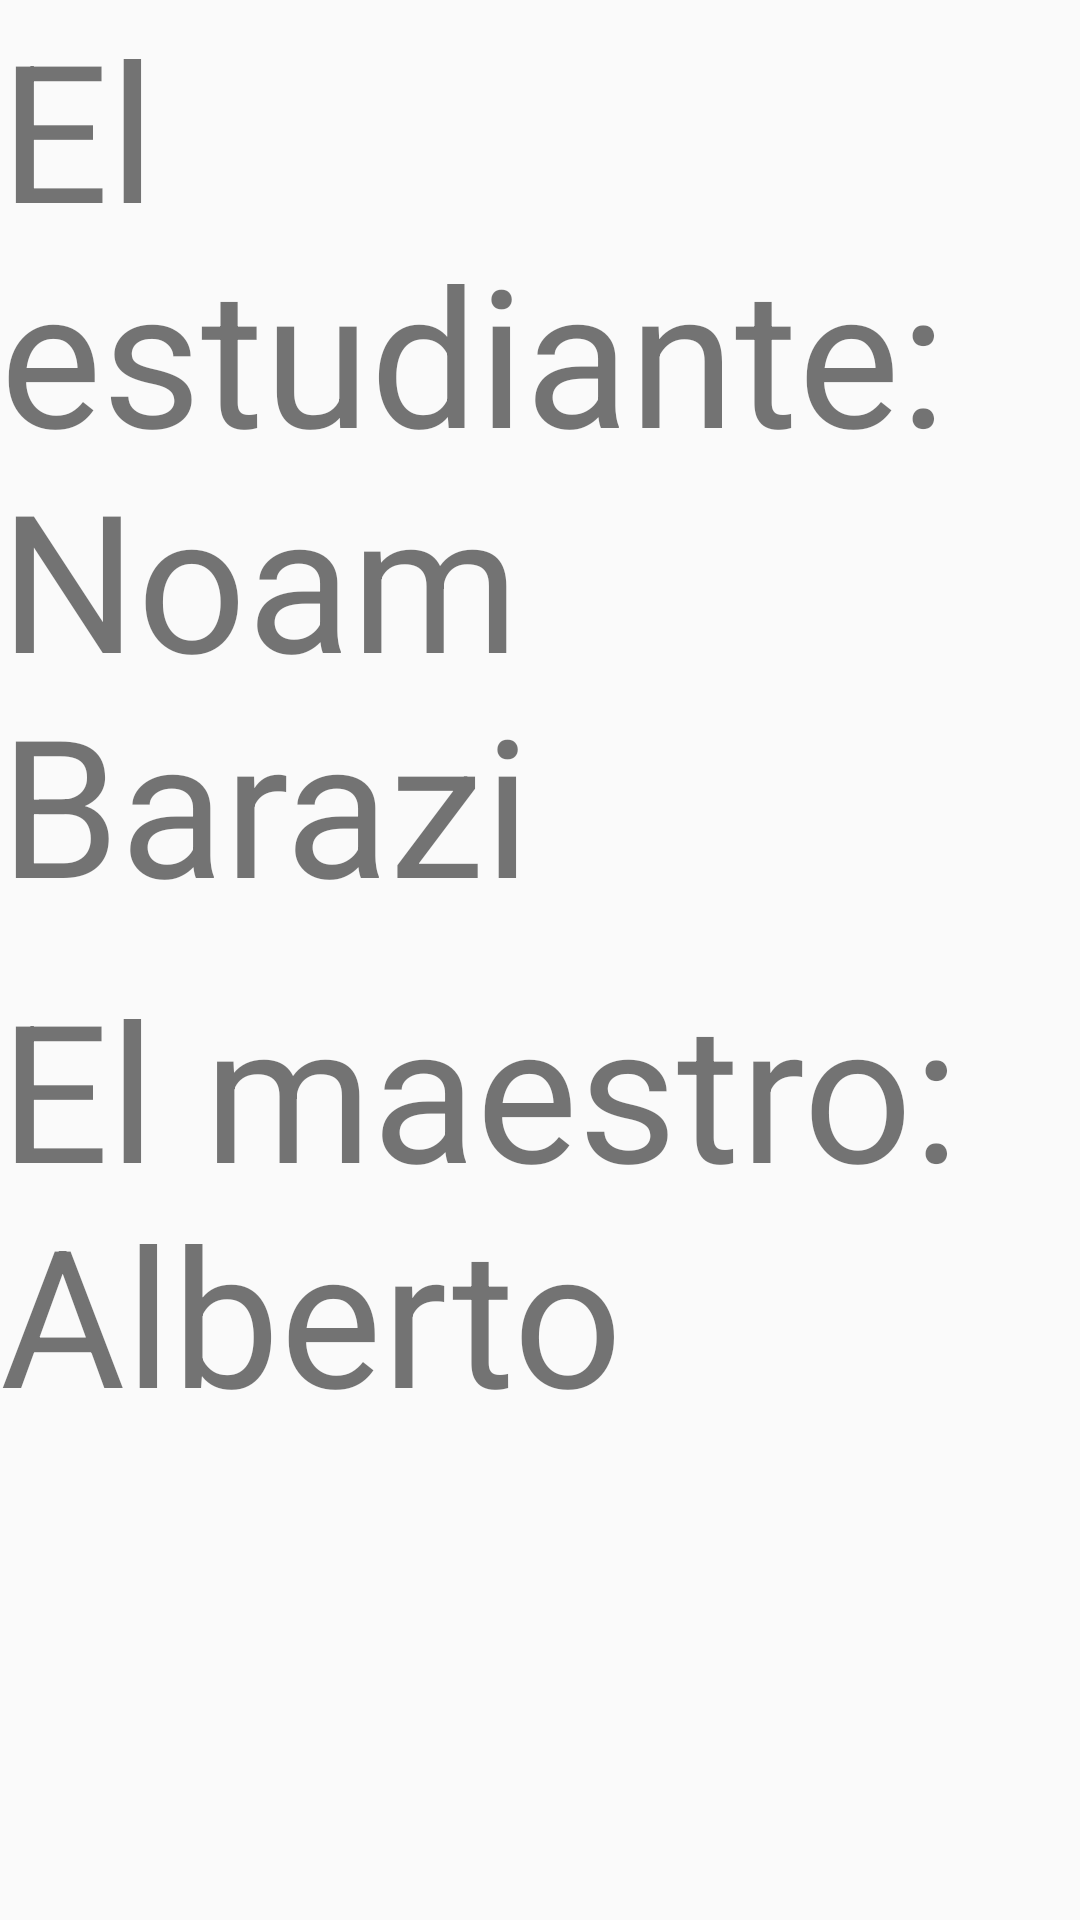

Write the Android layout XML for this screen, with the resource values it uses.
<!-- AndroidManifest.xml: application theme Theme.AppCompat.DayNight.DarkActionBar -->
<!-- res/layout/activity_credits.xml -->
<?xml version="1.0" encoding="utf-8"?>
<LinearLayout xmlns:android="http://schemas.android.com/apk/res/android"
    xmlns:app="http://schemas.android.com/apk/res-auto"
    xmlns:tools="http://schemas.android.com/tools"
    android:layout_width="match_parent"
    android:layout_height="match_parent"
    android:orientation="vertical"
    tools:context=".Credits">

    <TextView
        android:id="@+id/textView"
        android:layout_width="match_parent"
        android:layout_height="0dp"
        android:layout_weight="1"
        android:text="El estudiante: Noam Barazi"
        android:textSize="64sp" />

    <TextView
        android:id="@+id/textView2"
        android:layout_width="match_parent"
        android:layout_height="0dp"
        android:layout_weight="1"
        android:text="El maestro: Alberto"
        android:textSize="64sp" />
</LinearLayout>
<!-- resources referenced by this layout -->
<resources>

</resources>
